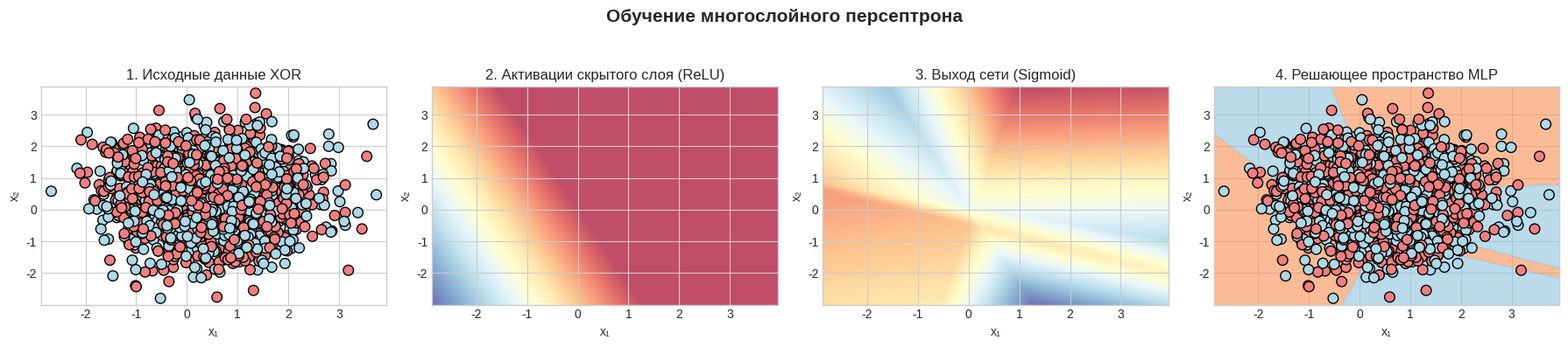

The script that saved this image:
import numpy as np
import matplotlib.pyplot as plt

plt.style.use('seaborn-v0_8-whitegrid')


# === АКТИВАЦИИ ===
def sigmoid(x): return 1 / (1 + np.exp(-x))
def dsigmoid(x): return sigmoid(x) * (1 - sigmoid(x))
def relu(x): return np.maximum(0, x)
def drelu(x): return (x > 0).astype(float)


# === ГЕНЕРАЦИЯ ДАННЫХ (XOR) ===
def generate_xor_data(n=100, noise=0.2):
    np.random.seed(42)
    X = np.random.rand(n, 2)
    y = np.logical_xor(X[:, 0] > 0.5, X[:, 1] > 0.5).astype(int)
    X += np.random.normal(0, noise, X.shape)
    return X, y.reshape(-1, 1)


# === ОБУЧЕНИЕ MLP ===
def train_mlp(X, y, hidden_neurons=6, eta=0.5, epochs=5000, verbose=False):
    n, d = X.shape
    W1 = np.random.randn(d, hidden_neurons) * 0.5
    b1 = np.zeros((1, hidden_neurons))
    W2 = np.random.randn(hidden_neurons, 1) * 0.5
    b2 = np.zeros((1, 1))

    for epoch in range(epochs):
        # === Прямой проход ===
        z1 = X @ W1 + b1
        a1 = relu(z1)
        z2 = a1 @ W2 + b2
        y_pred = sigmoid(z2)

        # === Потери (MSE) ===
        loss = np.mean((y - y_pred) ** 2)

        # === Обратное распространение ===
        dz2 = (y_pred - y) * dsigmoid(z2)
        dW2 = a1.T @ dz2 / n
        db2 = np.mean(dz2, axis=0, keepdims=True)

        dz1 = (dz2 @ W2.T) * drelu(z1)
        dW1 = X.T @ dz1 / n
        db1 = np.mean(dz1, axis=0, keepdims=True)

        # === Обновление весов ===
        W1 -= eta * dW1
        b1 -= eta * db1
        W2 -= eta * dW2
        b2 -= eta * db2

        if verbose and epoch % 500 == 0:
            print(f"Эпоха {epoch}: Потеря = {loss:.4f}")

    return W1, b1, W2, b2, loss


# === ВИЗУАЛИЗАЦИЯ ===
def visualize_mlp(X, y, W1, b1, W2, b2):
    x_min, x_max = X[:, 0].min() - 0.2, X[:, 0].max() + 0.2
    y_min, y_max = X[:, 1].min() - 0.2, X[:, 1].max() + 0.2
    xx, yy = np.meshgrid(np.linspace(x_min, x_max, 300),
                         np.linspace(y_min, y_max, 300))
    grid = np.c_[xx.ravel(), yy.ravel()]

    # Слои
    z1 = grid @ W1 + b1
    a1 = relu(z1)
    z2 = a1 @ W2 + b2
    y_pred = sigmoid(z2).reshape(xx.shape)

    # Графики
    fig, axes = plt.subplots(1, 4, figsize=(18, 4))
    titles = [
        "1. Исходные данные XOR",
        "2. Активации скрытого слоя (ReLU)",
        "3. Выход сети (Sigmoid)",
        "4. Решающее пространство MLP"
    ]

    # 1️⃣ Исходные данные
    axes[0].scatter(X[:, 0], X[:, 1],
                    c=['lightcoral' if yi else 'lightblue' for yi in y.flatten()],
                    edgecolors='k', s=70)
    axes[0].set_title(titles[0])
    axes[0].set_xlim(x_min, x_max)
    axes[0].set_ylim(y_min, y_max)
    axes[0].grid(True)

    # 2️⃣ Скрытый слой
    axes[1].imshow(a1[:, 0].reshape(xx.shape), extent=(x_min, x_max, y_min, y_max),
                   origin='lower', cmap='RdYlBu', alpha=0.7, aspect='auto')
    axes[1].set_title(titles[1])

    # 3️⃣ Выход сети
    axes[2].imshow(y_pred, extent=(x_min, x_max, y_min, y_max),
                   origin='lower', cmap='RdYlBu', alpha=0.7, aspect='auto')
    axes[2].set_title(titles[2])

    # 4️⃣ Решающее пространство
    axes[3].contourf(xx, yy, y_pred, levels=[0, 0.5, 1],
                     cmap='RdYlBu', alpha=0.6)
    axes[3].scatter(X[:, 0], X[:, 1],
                    c=['lightcoral' if yi else 'lightblue' for yi in y.flatten()],
                    edgecolors='k', s=70)
    axes[3].set_title(titles[3])
    axes[3].grid(True)

    for ax in axes:
        ax.set_xlabel("x₁")
        ax.set_ylabel("x₂")

    plt.suptitle("Обучение многослойного персептрона",
                 fontsize=15, fontweight='bold')
    plt.tight_layout(rect=[0, 0, 1, 0.93])
    plt.show()


# === MAIN ===
def main():
    X, y = generate_xor_data(2000, noise=0.9)
    W1, b1, W2, b2, loss = train_mlp(X, y, hidden_neurons=6, eta=0.8, epochs=3000)
    visualize_mlp(X, y, W1, b1, W2, b2)
    print(f"\nФинальная потеря: {loss:.6f}")


if __name__ == "__main__":
    main()
